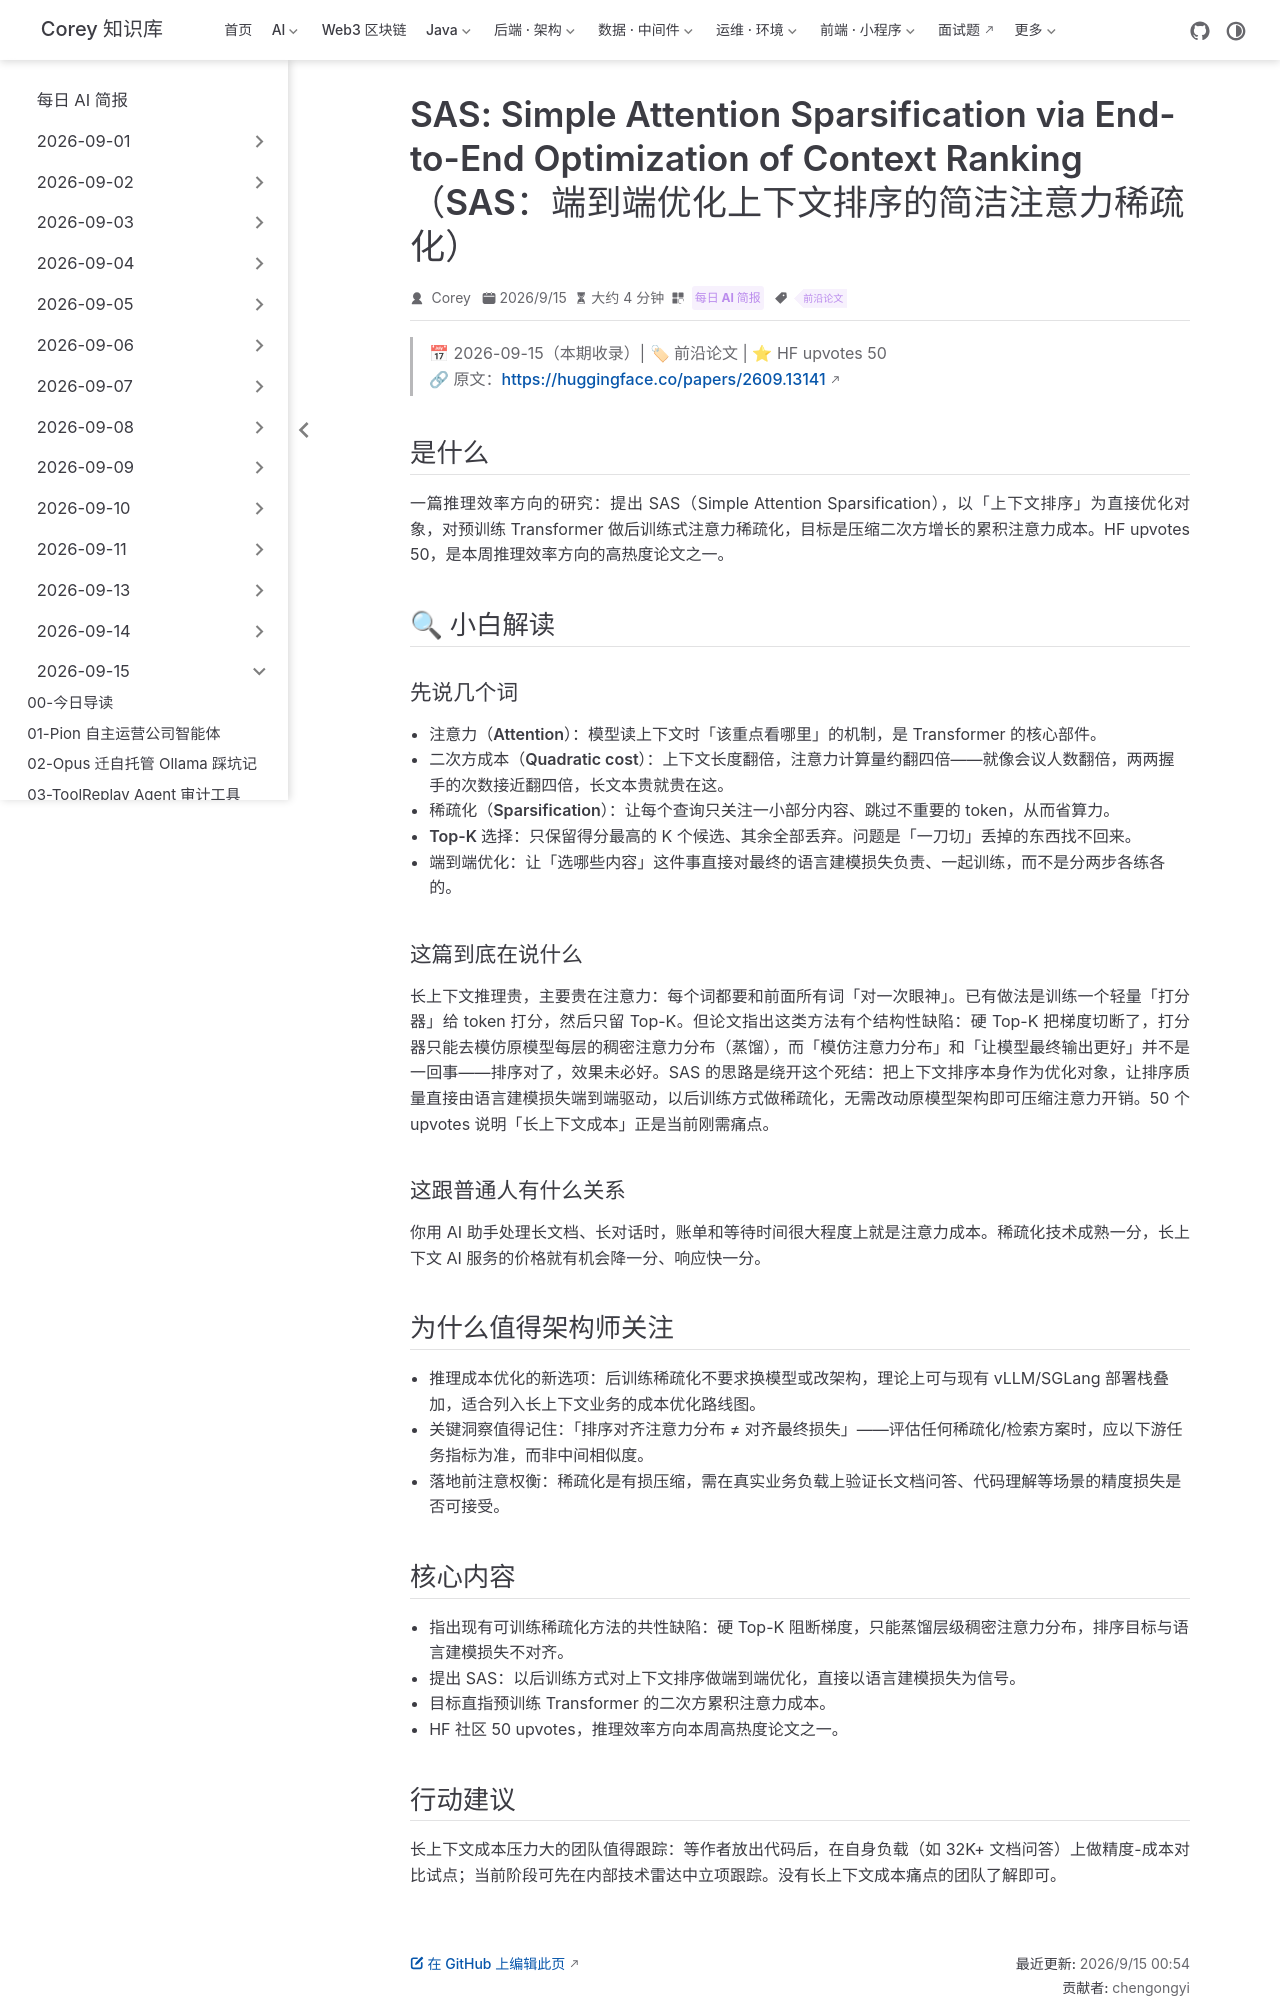

repository: code-corey/code-corey.github.io · page: News/2026-09-15/06-sas-attention-sparsification.html · generator: jekyll

---
title: "SAS: Simple Attention Sparsification via End-to-End Optimization of Context Ranking（SAS：端到端优化上下文排序的简洁注意力稀疏化）"
shortTitle: "SAS 注意力稀疏化"
sidebarGroup: "2026-09-15"
order: 6
date: 2026-09-15
category:
  - "每日 AI 简报"
tag:
  - "前沿论文"
description: "后训练式注意力稀疏化新方法：以语言建模损失端到端优化上下文排序，绕开硬 Top-K 的梯度阻断缺陷，直指预训练 Transformer 二次方注意力成本，HF upvotes 50。"
---

# SAS: Simple Attention Sparsification via End-to-End Optimization of Context Ranking（SAS：端到端优化上下文排序的简洁注意力稀疏化）

> 📅 2026-09-15（本期收录）| 🏷 前沿论文 | ⭐ HF upvotes 50
> 🔗 原文：https://huggingface.co/papers/2609.13141

## 是什么

一篇推理效率方向的研究：提出 SAS（Simple Attention Sparsification），以「上下文排序」为直接优化对象，对预训练 Transformer 做后训练式注意力稀疏化，目标是压缩二次方增长的累积注意力成本。HF upvotes 50，是本周推理效率方向的高热度论文之一。

## 🔍 小白解读

### 先说几个词

- **注意力（Attention）**：模型读上下文时「该重点看哪里」的机制，是 Transformer 的核心部件。
- **二次方成本（Quadratic cost）**：上下文长度翻倍，注意力计算量约翻四倍——就像会议人数翻倍，两两握手的次数接近翻四倍，长文本贵就贵在这。
- **稀疏化（Sparsification）**：让每个查询只关注一小部分内容、跳过不重要的 token，从而省算力。
- **Top-K 选择**：只保留得分最高的 K 个候选、其余全部丢弃。问题是「一刀切」丢掉的东西找不回来。
- **端到端优化**：让「选哪些内容」这件事直接对最终的语言建模损失负责、一起训练，而不是分两步各练各的。

### 这篇到底在说什么

长上下文推理贵，主要贵在注意力：每个词都要和前面所有词「对一次眼神」。已有做法是训练一个轻量「打分器」给 token 打分，然后只留 Top-K。但论文指出这类方法有个结构性缺陷：硬 Top-K 把梯度切断了，打分器只能去模仿原模型每层的稠密注意力分布（蒸馏），而「模仿注意力分布」和「让模型最终输出更好」并不是一回事——排序对了，效果未必好。SAS 的思路是绕开这个死结：把上下文排序本身作为优化对象，让排序质量直接由语言建模损失端到端驱动，以后训练方式做稀疏化，无需改动原模型架构即可压缩注意力开销。50 个 upvotes 说明「长上下文成本」正是当前刚需痛点。

### 这跟普通人有什么关系

你用 AI 助手处理长文档、长对话时，账单和等待时间很大程度上就是注意力成本。稀疏化技术成熟一分，长上下文 AI 服务的价格就有机会降一分、响应快一分。

## 为什么值得架构师关注

- 推理成本优化的新选项：后训练稀疏化不要求换模型或改架构，理论上可与现有 vLLM/SGLang 部署栈叠加，适合列入长上下文业务的成本优化路线图。
- 关键洞察值得记住：「排序对齐注意力分布 ≠ 对齐最终损失」——评估任何稀疏化/检索方案时，应以下游任务指标为准，而非中间相似度。
- 落地前注意权衡：稀疏化是有损压缩，需在真实业务负载上验证长文档问答、代码理解等场景的精度损失是否可接受。
